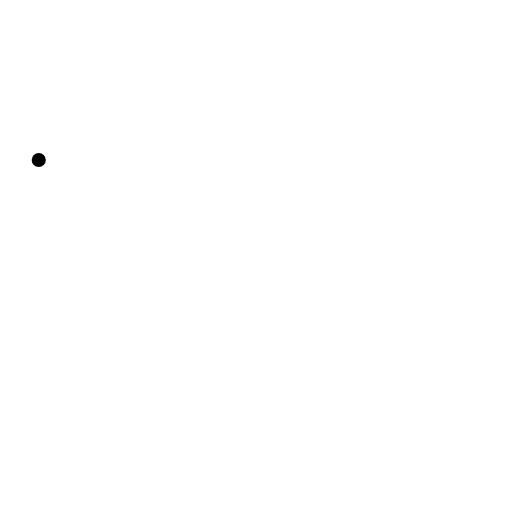
t = 0.00 s
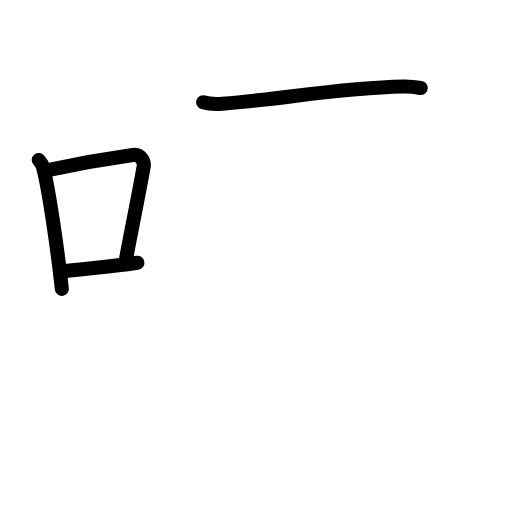
t = 3.42 s
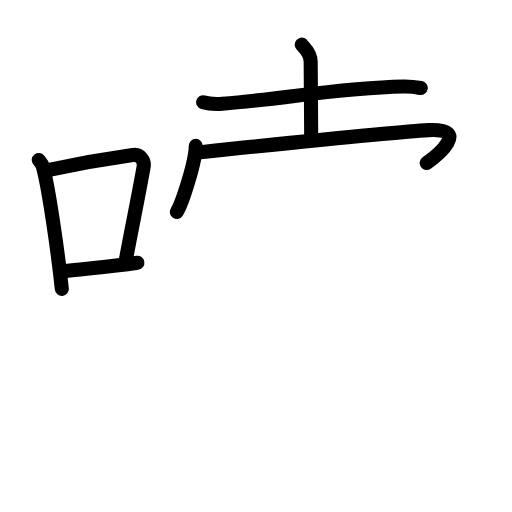
t = 6.88 s
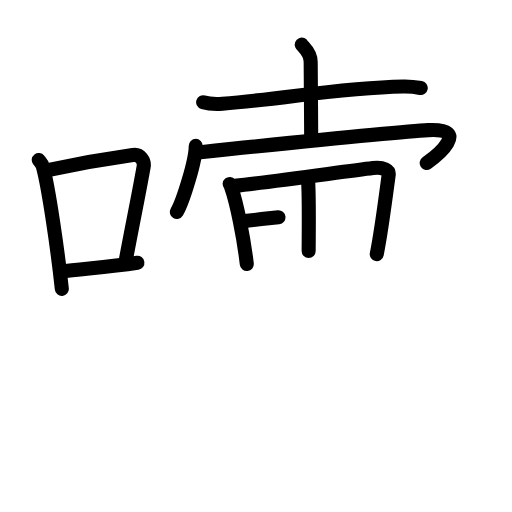
t = 10.25 s
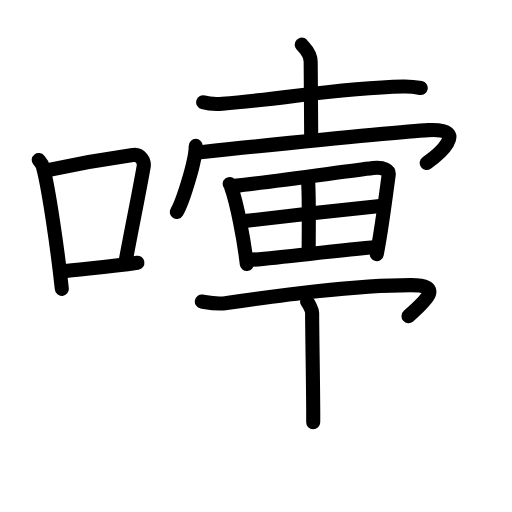
t = 13.63 s
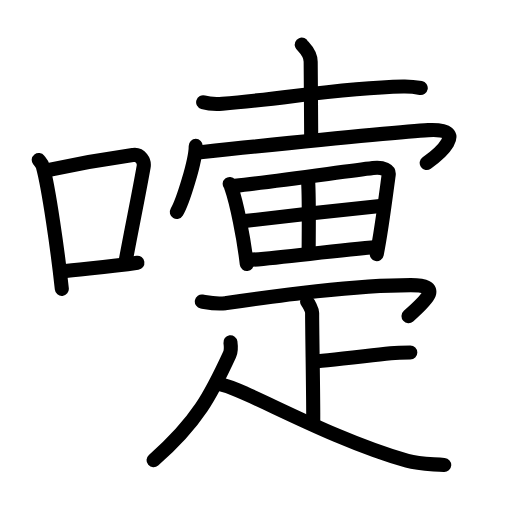
t = 17.00 s

The animated SVG that drew these frames (rendered in a browser with its animation timeline set to each time). Animation: 49 SMIL elements (animate=49); one cycle of 17.00 s.

<?xml version="1.0" encoding="UTF-8"?>
<!--
AniKanjiVG is licensed by CC-BY-SA Paul C. Sommerhoff (https://bitbucket.org/sommerhoff/anikanjivg).
AniKanjiVG uses KanjiVG which is licensed by CC-BY-SA Ulrich Apel (http://kanjivg.tagaini.net).
See also http://creativecommons.org/licenses/by-sa/3.0/
-->
<svg xmlns:kvg='http://kanjivg.tagaini.net' xmlns='http://www.w3.org/2000/svg' width='109' height='109' viewBox='0 0 109 109' style='fill:none;stroke:#000000;stroke-width:3;stroke-linecap:round;stroke-linejoin:round;' id="kvg:kanji_0568f"><g id="kvg:0568f" kvg:element="嚏"><g id="kvg:0568f-g1" kvg:element="口" kvg:position="left" kvg:radical="general"><path id="kvg:0568f-s1" kvg:type="㇑" d="M8.25,34.06c0.35,0.45,0.72,0.82,0.87,1.38c1.23,4.42,3.2,18.12,4.04,26.06"><animate attributeName="d" begin="0.0s" dur="0.5s" from="M8.25,34.06C8.25,34.06,8.25,34.06,8.25,34.06" to="M8.25,34.06c0.35,0.45,0.72,0.82,0.87,1.38" />
<animate attributeName="d" begin="0.5s" dur="0.5s" from="M8.25,34.06c0.35,0.45,0.72,0.82,0.87,1.38c0,0,0,0,0,0,0" to="M8.25,34.06c0.35,0.45,0.72,0.82,0.87,1.38c1.23,4.42,3.2,18.12,4.04,26.06" />
</path>
<path id="kvg:0568f-s2" kvg:type="㇕b" d="M10.46,36.18c8.94-1.94,13.77-2.61,17.91-3.19c1.51-0.21,2.43,1.26,2.21,2.51c-0.9,5.17-2.45,12.65-3.78,19.8"><animate attributeName="d" begin="1.0s" dur="0.3333333333333333s" from="M10.46,36.18C10.46,36.18,10.46,36.18,10.46,36.18" to="M10.46,36.18c8.94-1.94,13.77-2.61,17.91-3.19" />
<animate attributeName="d" begin="1.3333333333333333s" dur="0.3333333333333333s" from="M10.46,36.18c8.94-1.94,13.77-2.61,17.91-3.19c0,0,0,0,0,0,0" to="M10.46,36.18c8.94-1.94,13.77-2.61,17.91-3.19c1.51-0.21,2.43,1.26,2.21,2.51" />
<animate attributeName="d" begin="1.6666666666666665s" dur="0.3333333333333333s" from="M10.46,36.18c8.94-1.94,13.77-2.61,17.91-3.19c1.51-0.21,2.43,1.26,2.21,2.51c0,0,0,0,0,0,0" to="M10.46,36.18c8.94-1.94,13.77-2.61,17.91-3.19c1.51-0.21,2.43,1.26,2.21,2.51c-0.9,5.17-2.45,12.65-3.78,19.8" />
<animate attributeName="d" begin="0s" dur="1.0s" from="M-100,-100" to="M-100,-100" />
</path>
<path id="kvg:0568f-s3" kvg:type="㇐b" d="M12.82,57.86c4.87-0.66,9.75-0.92,16.43-1.93"><animate attributeName="d" begin="2.0s" dur="1.0s" from="M12.82,57.86C12.82,57.86,12.82,57.86,12.82,57.86" to="M12.82,57.86c4.87-0.66,9.75-0.92,16.43-1.93" />
<animate attributeName="d" begin="0s" dur="2.0s" from="M-100,-100" to="M-100,-100" />
</path>
</g>
<g id="kvg:0568f-g2" kvg:position="right"><path id="kvg:0568f-s4" kvg:type="㇐" d="M43.25,21.77c1.07,0.32,3.03,0.4,4.1,0.32C61.08,21,72,18.7,85.83,18.42c1.78-0.04,2.85,0.15,3.74,0.31"><animate attributeName="d" begin="3.0s" dur="0.3333333333333333s" from="M43.25,21.77C43.25,21.77,43.25,21.77,43.25,21.77" to="M43.25,21.77c1.07,0.32,3.03,0.4,4.1,0.32" />
<animate attributeName="d" begin="3.3333333333333335s" dur="0.3333333333333333s" from="M43.25,21.77c1.07,0.32,3.03,0.4,4.1,0.32c0,0,0,0,0,0,0" to="M43.25,21.77c1.07,0.32,3.03,0.4,4.1,0.32C61.08,21,72,18.7,85.83,18.42" />
<animate attributeName="d" begin="3.6666666666666665s" dur="0.3333333333333333s" from="M43.25,21.77c1.07,0.32,3.03,0.4,4.1,0.32C61.08,21,72,18.7,85.83,18.42c0,0,0,0,0,0,0" to="M43.25,21.77c1.07,0.32,3.03,0.4,4.1,0.32C61.08,21,72,18.7,85.83,18.42c1.78-0.04,2.85,0.15,3.74,0.31" />
<animate attributeName="d" begin="0s" dur="3.0s" from="M-100,-100" to="M-100,-100" />
</path>
<path id="kvg:0568f-s5" kvg:type="㇑" d="M64.24,9.5c0.13,0.31,1.9,1.64,1.9,3.64c0,4.11,0.11,11.36,0.11,16.26"><animate attributeName="d" begin="4.0s" dur="0.5s" from="M64.24,9.5C64.24,9.5,64.24,9.5,64.24,9.5" to="M64.24,9.5c0.13,0.31,1.9,1.64,1.9,3.64" />
<animate attributeName="d" begin="4.5s" dur="0.5s" from="M64.24,9.5c0.13,0.31,1.9,1.64,1.9,3.64c0,0,0,0,0,0,0" to="M64.24,9.5c0.13,0.31,1.9,1.64,1.9,3.64c0,4.11,0.11,11.36,0.11,16.26" />
<animate attributeName="d" begin="0s" dur="4.0s" from="M-100,-100" to="M-100,-100" />
</path>
<path id="kvg:0568f-s6" kvg:type="㇔" d="M41.67,31.06c0,3.19-2.77,11.95-4.03,14.08"><animate attributeName="d" begin="5.0s" dur="1.0s" from="M41.67,31.06C41.67,31.06,41.67,31.06,41.67,31.06" to="M41.67,31.06c0,3.19-2.77,11.95-4.03,14.08" />
<animate attributeName="d" begin="0s" dur="5.0s" from="M-100,-100" to="M-100,-100" />
</path>
<path id="kvg:0568f-s7" kvg:type="㇆" d="M42.68,32.39c7.13-0.74,42.71-4.41,48.5-4.69c9.05-0.44,1.92,5.4-0.34,6.99"><animate attributeName="d" begin="6.0s" dur="0.5s" from="M42.68,32.39C42.68,32.39,42.68,32.39,42.68,32.39" to="M42.68,32.39c7.13-0.74,42.71-4.41,48.5-4.69" />
<animate attributeName="d" begin="6.5s" dur="0.5s" from="M42.68,32.39c7.13-0.74,42.71-4.41,48.5-4.69c0,0,0,0,0,0,0" to="M42.68,32.39c7.13-0.74,42.71-4.41,48.5-4.69c9.05-0.44,1.92,5.4-0.34,6.99" />
<animate attributeName="d" begin="0s" dur="6.0s" from="M-100,-100" to="M-100,-100" />
</path>
<g id="kvg:0568f-g3" kvg:element="田"><path id="kvg:0568f-s8" kvg:type="㇑" d="M48.9,39.17c0.24,0.29,0.24,0.5,0.38,0.88c1.08,3.08,2.59,10.39,3.26,16.16"><animate attributeName="d" begin="7.0s" dur="0.5s" from="M48.9,39.17C48.9,39.17,48.9,39.17,48.9,39.17" to="M48.9,39.17c0.24,0.29,0.24,0.5,0.38,0.88" />
<animate attributeName="d" begin="7.5s" dur="0.5s" from="M48.9,39.17c0.24,0.29,0.24,0.5,0.38,0.88c0,0,0,0,0,0,0" to="M48.9,39.17c0.24,0.29,0.24,0.5,0.38,0.88c1.08,3.08,2.59,10.39,3.26,16.16" />
<animate attributeName="d" begin="0s" dur="7.0s" from="M-100,-100" to="M-100,-100" />
</path>
<path id="kvg:0568f-s9" kvg:type="㇕a" d="M50.02,39.57c8.35-0.93,23.16-3.02,29.39-3.79c2.29-0.28,3.46,0.55,3.34,1.4c-0.43,3.13-1.49,11.66-2.54,16.91"><animate attributeName="d" begin="8.0s" dur="0.3333333333333333s" from="M50.02,39.57C50.02,39.57,50.02,39.57,50.02,39.57" to="M50.02,39.57c8.35-0.93,23.16-3.02,29.39-3.79" />
<animate attributeName="d" begin="8.333333333333334s" dur="0.3333333333333333s" from="M50.02,39.57c8.35-0.93,23.16-3.02,29.39-3.79c0,0,0,0,0,0,0" to="M50.02,39.57c8.35-0.93,23.16-3.02,29.39-3.79c2.29-0.28,3.46,0.55,3.34,1.4" />
<animate attributeName="d" begin="8.666666666666666s" dur="0.3333333333333333s" from="M50.02,39.57c8.35-0.93,23.16-3.02,29.39-3.79c2.29-0.28,3.46,0.55,3.34,1.4c0,0,0,0,0,0,0" to="M50.02,39.57c8.35-0.93,23.16-3.02,29.39-3.79c2.29-0.28,3.46,0.55,3.34,1.4c-0.43,3.13-1.49,11.66-2.54,16.91" />
<animate attributeName="d" begin="0s" dur="8.0s" from="M-100,-100" to="M-100,-100" />
</path>
<path id="kvg:0568f-s10" kvg:type="㇑a" d="M65.56,37.94c0.3,4.02,0.15,12.83,0.15,15.51"><animate attributeName="d" begin="9.0s" dur="1.0s" from="M65.56,37.94C65.56,37.94,65.56,37.94,65.56,37.94" to="M65.56,37.94c0.3,4.02,0.15,12.83,0.15,15.51" />
<animate attributeName="d" begin="0s" dur="9.0s" from="M-100,-100" to="M-100,-100" />
</path>
<path id="kvg:0568f-s11" kvg:type="㇐a" d="M52.07,47.06c2.72-0.35,26.61-3.03,28.86-3.2"><animate attributeName="d" begin="10.0s" dur="1.0s" from="M52.07,47.06C52.07,47.06,52.07,47.06,52.07,47.06" to="M52.07,47.06c2.72-0.35,26.61-3.03,28.86-3.2" />
<animate attributeName="d" begin="0s" dur="10.0s" from="M-100,-100" to="M-100,-100" />
</path>
<path id="kvg:0568f-s12" kvg:type="㇐a" d="M52.96,55.36c6.01-0.44,18.95-2.07,27.25-2.77"><animate attributeName="d" begin="11.0s" dur="1.0s" from="M52.96,55.36C52.96,55.36,52.96,55.36,52.96,55.36" to="M52.96,55.36c6.01-0.44,18.95-2.07,27.25-2.77" />
<animate attributeName="d" begin="0s" dur="11.0s" from="M-100,-100" to="M-100,-100" />
</path>
</g>
<g id="kvg:0568f-g4" kvg:element="疋"><path id="kvg:0568f-s13" kvg:type="㇖" d="M42.97,64.2c1.93,0.34,3.1,0.62,5.05,0.34c11.09-1.56,27.14-3.83,39.43-3.83c6.63,0,3.85,2.77-0.48,6.59"><animate attributeName="d" begin="12.0s" dur="0.3333333333333333s" from="M42.97,64.2C42.97,64.2,42.97,64.2,42.97,64.2" to="M42.97,64.2c1.93,0.34,3.1,0.62,5.05,0.34" />
<animate attributeName="d" begin="12.333333333333334s" dur="0.3333333333333333s" from="M42.97,64.2c1.93,0.34,3.1,0.62,5.05,0.34c0,0,0,0,0,0,0" to="M42.97,64.2c1.93,0.34,3.1,0.62,5.05,0.34c11.09-1.56,27.14-3.83,39.43-3.83" />
<animate attributeName="d" begin="12.666666666666666s" dur="0.3333333333333333s" from="M42.97,64.2c1.93,0.34,3.1,0.62,5.05,0.34c11.09-1.56,27.14-3.83,39.43-3.83c0,0,0,0,0,0,0" to="M42.97,64.2c1.93,0.34,3.1,0.62,5.05,0.34c11.09-1.56,27.14-3.83,39.43-3.83c6.63,0,3.85,2.77-0.48,6.59" />
<animate attributeName="d" begin="0s" dur="12.0s" from="M-100,-100" to="M-100,-100" />
</path>
<g id="kvg:0568f-g5" kvg:element="卜" kvg:original="ト"><path id="kvg:0568f-s14" kvg:type="㇑" d="M65.37,64.25c0.32,0.32,1.08,1.72,1.08,2.36c0,4.33,0.29,19.31,0.23,23.28"><animate attributeName="d" begin="13.0s" dur="0.5s" from="M65.37,64.25C65.37,64.25,65.37,64.25,65.37,64.25" to="M65.37,64.25c0.32,0.32,1.08,1.72,1.08,2.36" />
<animate attributeName="d" begin="13.5s" dur="0.5s" from="M65.37,64.25c0.32,0.32,1.08,1.72,1.08,2.36c0,0,0,0,0,0,0" to="M65.37,64.25c0.32,0.32,1.08,1.72,1.08,2.36c0,4.33,0.29,19.31,0.23,23.28" />
<animate attributeName="d" begin="0s" dur="13.0s" from="M-100,-100" to="M-100,-100" />
</path>
<path id="kvg:0568f-s15" kvg:type="㇐" d="M66.64,76.99C67.81,76.99,76.01,76.01,83.19,75.21C84.71,75.04,86.15,75.03,87.35,75.03"><animate attributeName="d" begin="14.0s" dur="0.5s" from="M66.64,76.99C66.64,76.99,66.64,76.99,66.64,76.99" to="M66.64,76.99C67.81,76.99,76.01,76.01,83.19,75.21" />
<animate attributeName="d" begin="14.5s" dur="0.5s" from="M66.64,76.99C67.81,76.99,76.01,76.01,83.19,75.21c0,0,0,0,0,0,0" to="M66.64,76.99C67.81,76.99,76.01,76.01,83.19,75.21C84.71,75.04,86.15,75.03,87.35,75.03" />
<animate attributeName="d" begin="0s" dur="14.0s" from="M-100,-100" to="M-100,-100" />
</path>
</g>
<g id="kvg:0568f-g6" kvg:element="人"><path id="kvg:0568f-s16" kvg:type="㇒" d="M49.06,72.88c0.09,0.64,0.24,1.67-0.18,2.58c-3.85,8.35-6.77,14.27-16.19,22.51"><animate attributeName="d" begin="15.0s" dur="0.5s" from="M49.06,72.88C49.06,72.88,49.06,72.88,49.06,72.88" to="M49.06,72.88c0.09,0.64,0.24,1.67-0.18,2.58" />
<animate attributeName="d" begin="15.5s" dur="0.5s" from="M49.06,72.88c0.09,0.64,0.24,1.67-0.18,2.58c0,0,0,0,0,0,0" to="M49.06,72.88c0.09,0.64,0.24,1.67-0.18,2.58c-3.85,8.35-6.77,14.27-16.19,22.51" />
<animate attributeName="d" begin="0s" dur="15.0s" from="M-100,-100" to="M-100,-100" />
</path>
<path id="kvg:0568f-s17" kvg:type="㇏" d="M46.15,81.76c3.81-0.28,22.37,11.13,40.54,16.33c2.4,0.69,4.09,0.64,7.88,0.91"><animate attributeName="d" begin="16.0s" dur="0.5s" from="M46.15,81.76C46.15,81.76,46.15,81.76,46.15,81.76" to="M46.15,81.76c3.81-0.28,22.37,11.13,40.54,16.33" />
<animate attributeName="d" begin="16.5s" dur="0.5s" from="M46.15,81.76c3.81-0.28,22.37,11.13,40.54,16.33c0,0,0,0,0,0,0" to="M46.15,81.76c3.81-0.28,22.37,11.13,40.54,16.33c2.4,0.69,4.09,0.64,7.88,0.91" />
<animate attributeName="d" begin="0s" dur="16.0s" from="M-100,-100" to="M-100,-100" />
</path>
</g>
</g>
</g>
</g>
</svg>
